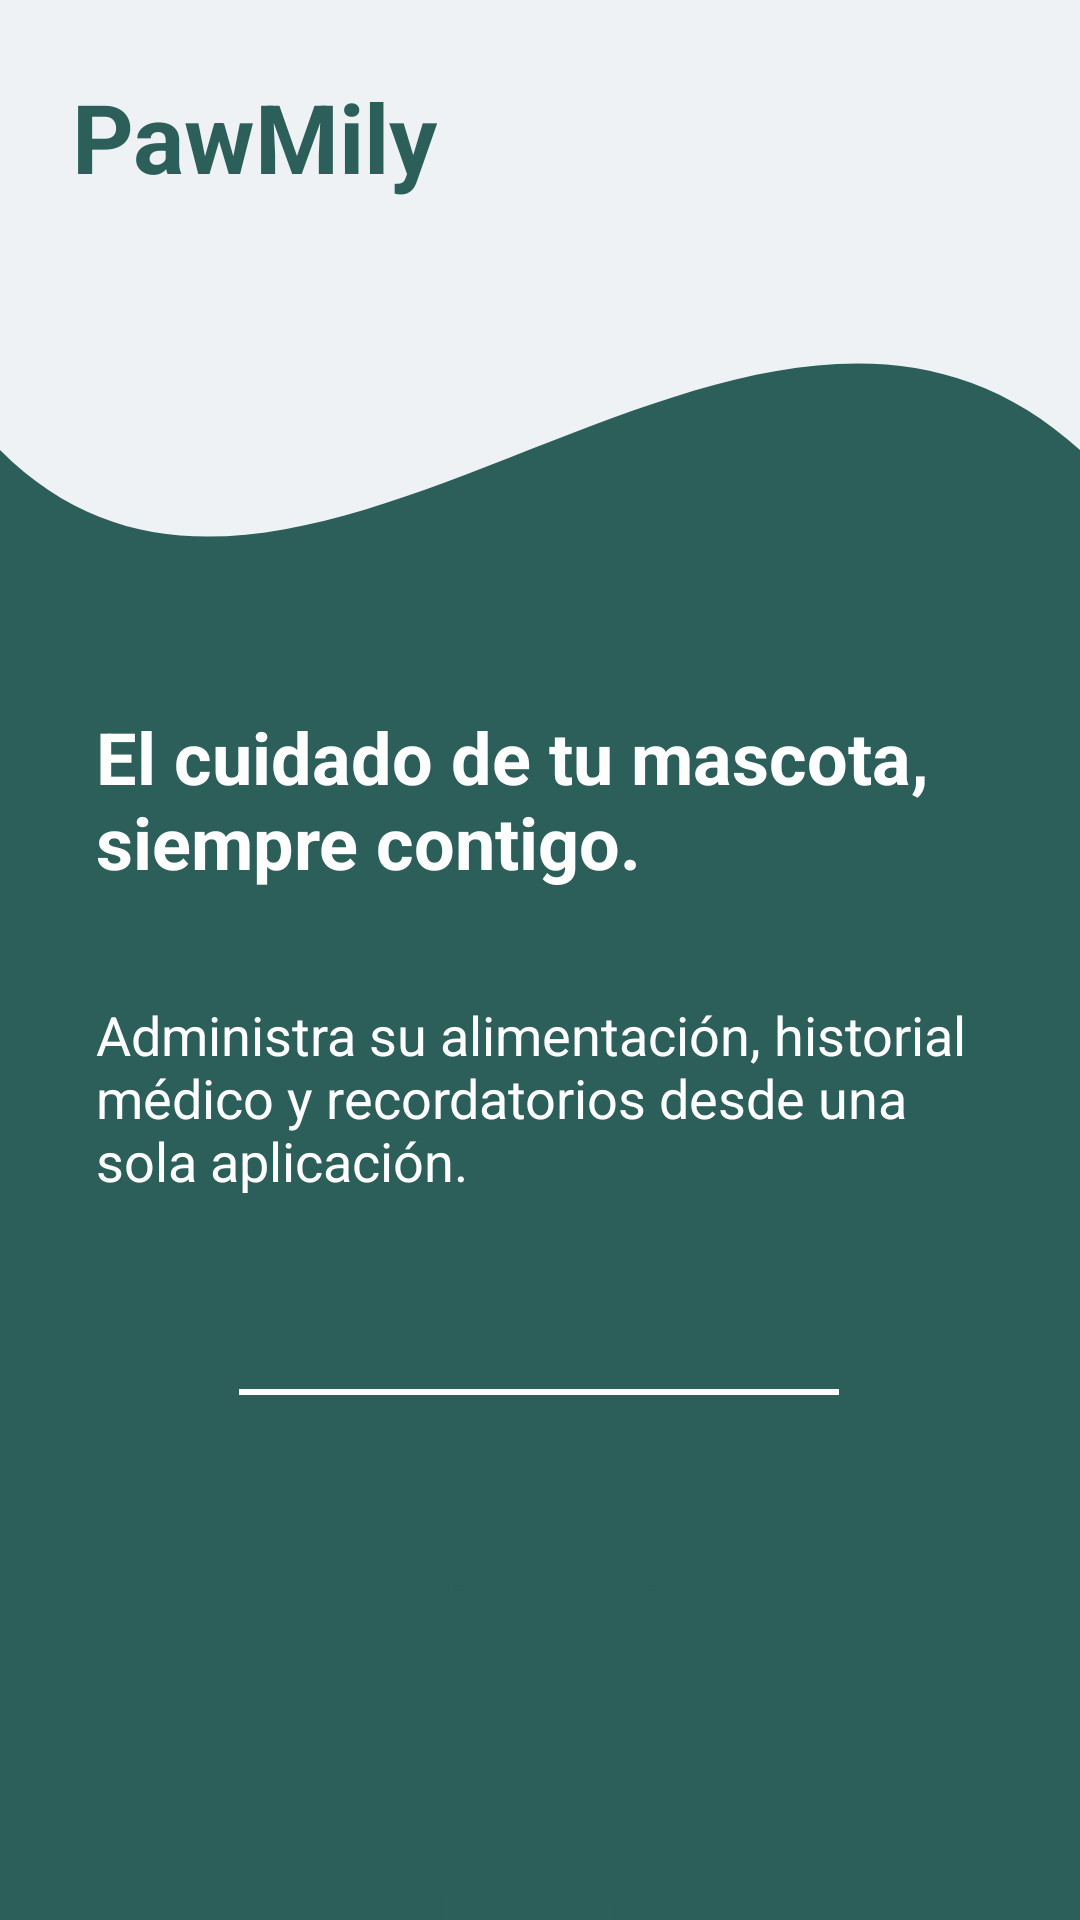

Android layout source for this screen:
<!-- AndroidManifest.xml: application theme Theme.PawMily -->
<!-- res/layout/activity_main.xml -->
<?xml version="1.0" encoding="utf-8"?>
<androidx.constraintlayout.widget.ConstraintLayout xmlns:android="http://schemas.android.com/apk/res/android"
    xmlns:app="http://schemas.android.com/apk/res-auto"
    xmlns:tools="http://schemas.android.com/tools"
    android:id="@+id/main"
    android:layout_width="match_parent"
    android:layout_height="match_parent"
    android:background="@drawable/wavy_background"
    tools:context=".MainActivity">

    <TextView
        android:id="@+id/logoText"
        android:layout_width="wrap_content"
        android:layout_height="wrap_content"
        android:layout_marginStart="24dp"
        android:layout_marginTop="24dp"
        android:text="PawMily"
        android:textColor="@color/primary_teal"
        android:textSize="32sp"
        android:textStyle="bold"
        app:layout_constraintStart_toStartOf="parent"
        app:layout_constraintTop_toTopOf="parent" />

    <TextView
        android:id="@+id/welcomeTitle"
        android:layout_width="0dp"
        android:layout_height="wrap_content"
        android:layout_marginHorizontal="32dp"
        android:layout_marginTop="236dp"
        android:text="@string/welcome_title"
        android:textColor="@color/white"
        android:textSize="24sp"
        android:textStyle="bold"
        app:layout_constraintEnd_toEndOf="parent"
        app:layout_constraintHorizontal_bias="0.375"
        app:layout_constraintStart_toStartOf="parent"
        app:layout_constraintTop_toTopOf="parent" />

    <TextView
        android:id="@+id/welcomeSubtitle"
        android:layout_width="0dp"
        android:layout_height="wrap_content"
        android:layout_marginTop="36dp"
        android:text="@string/welcome_subtitle"
        android:textColor="@color/white"
        android:textSize="18sp"
        app:layout_constraintEnd_toEndOf="@id/welcomeTitle"
        app:layout_constraintHorizontal_bias="0.0"
        app:layout_constraintStart_toStartOf="@id/welcomeTitle"
        app:layout_constraintTop_toBottomOf="@id/welcomeTitle" />

    <View
        android:id="@+id/divider"
        android:layout_width="200dp"
        android:layout_height="2dp"
        android:layout_marginTop="64dp"
        android:background="@color/white"
        app:layout_constraintEnd_toEndOf="parent"
        app:layout_constraintHorizontal_bias="0.497"
        app:layout_constraintStart_toStartOf="parent"
        app:layout_constraintTop_toBottomOf="@id/welcomeSubtitle" />

    <androidx.appcompat.widget.AppCompatButton
        android:id="@+id/btnRegister"
        android:layout_width="0dp"
        android:layout_height="wrap_content"
        android:layout_marginHorizontal="80dp"
        android:layout_marginTop="40dp"
        android:background="@drawable/rounded_button_white"
        android:text="@string/btn_register"
        android:textColor="@color/primary_teal"
        app:layout_constraintEnd_toEndOf="parent"
        app:layout_constraintStart_toStartOf="parent"
        app:layout_constraintTop_toBottomOf="@id/divider" />

    <androidx.appcompat.widget.AppCompatButton
        android:id="@+id/btnLogin"
        android:layout_width="0dp"
        android:layout_height="wrap_content"
        android:layout_marginTop="60dp"
        android:background="@drawable/rounded_button_white"
        android:text="@string/btn_login"
        android:textColor="@color/primary_teal"
        app:layout_constraintEnd_toEndOf="@id/btnRegister"
        app:layout_constraintHorizontal_bias="0.0"
        app:layout_constraintStart_toStartOf="@id/btnRegister"
        app:layout_constraintTop_toBottomOf="@id/btnRegister" />

</androidx.constraintlayout.widget.ConstraintLayout>
<!-- resources referenced by this layout -->
<resources>
  <color name="primary_teal">#2C5F5A</color>
  <color name="white">#FFFFFFFF</color>
  <!-- drawable wavy_background (drawable) -->
  <?xml version="1.0" encoding="utf-8"?>
  <vector xmlns:android="http://schemas.android.com/apk/res/android"
      android:width="360dp"
      android:height="640dp"
      android:viewportWidth="360"
      android:viewportHeight="640">
      <path
          android:fillColor="@color/background_grey"
          android:pathData="M0,0 h360 v640 h-360 z" />
      <path
          android:fillColor="@color/primary_teal"
          android:pathData="M0,150 C100,250 250,50 360,150 V640 H0 Z" />
  </vector>
  <string name="btn_login">INICIA SESIÓN</string>
  <string name="btn_register">REGÍSTRATE</string>
  <string name="welcome_subtitle">Administra su alimentación, historial médico y recordatorios desde una sola aplicación.</string>
  <string name="welcome_title">El cuidado de tu mascota, siempre contigo.</string>
  <style name="Theme.PawMily" parent="Base.Theme.PawMily" />
  <color name="background_grey">#EEF2F5</color>
  <style name="Base.Theme.PawMily" parent="Theme.Material3.DayNight.NoActionBar">
          <item name="colorPrimary">@color/primary_teal</item>
          <item name="colorPrimaryDark">@color/primary_teal_deep</item>
          <item name="colorSecondary">@color/sage</item>
          <item name="colorOnPrimary">@color/white</item>
          <item name="colorOnSecondary">@color/ink</item>
          <item name="android:colorBackground">@color/background_grey</item>
          <item name="colorSurface">@color/card_surface</item>
          <item name="colorOnSurface">@color/ink</item>
          <item name="android:statusBarColor">@color/primary_teal_deep</item>
          <item name="android:navigationBarColor">@color/background_grey</item>
          <item name="materialCardViewStyle">@style/Widget.PawMily.Card</item>
      </style>
  <color name="primary_teal_deep">#1E4440</color>
  <color name="sage">#8FC3A7</color>
  <color name="ink">#1E4440</color>
  <color name="card_surface">#FFFFFFFF</color>
  <style name="Widget.PawMily.Card" parent="Widget.Material3.CardView.Elevated">
          <item name="cardCornerRadius">16dp</item>
          <item name="cardBackgroundColor">@color/card_surface</item>
          <item name="cardElevation">2dp</item>
      </style>
</resources>
